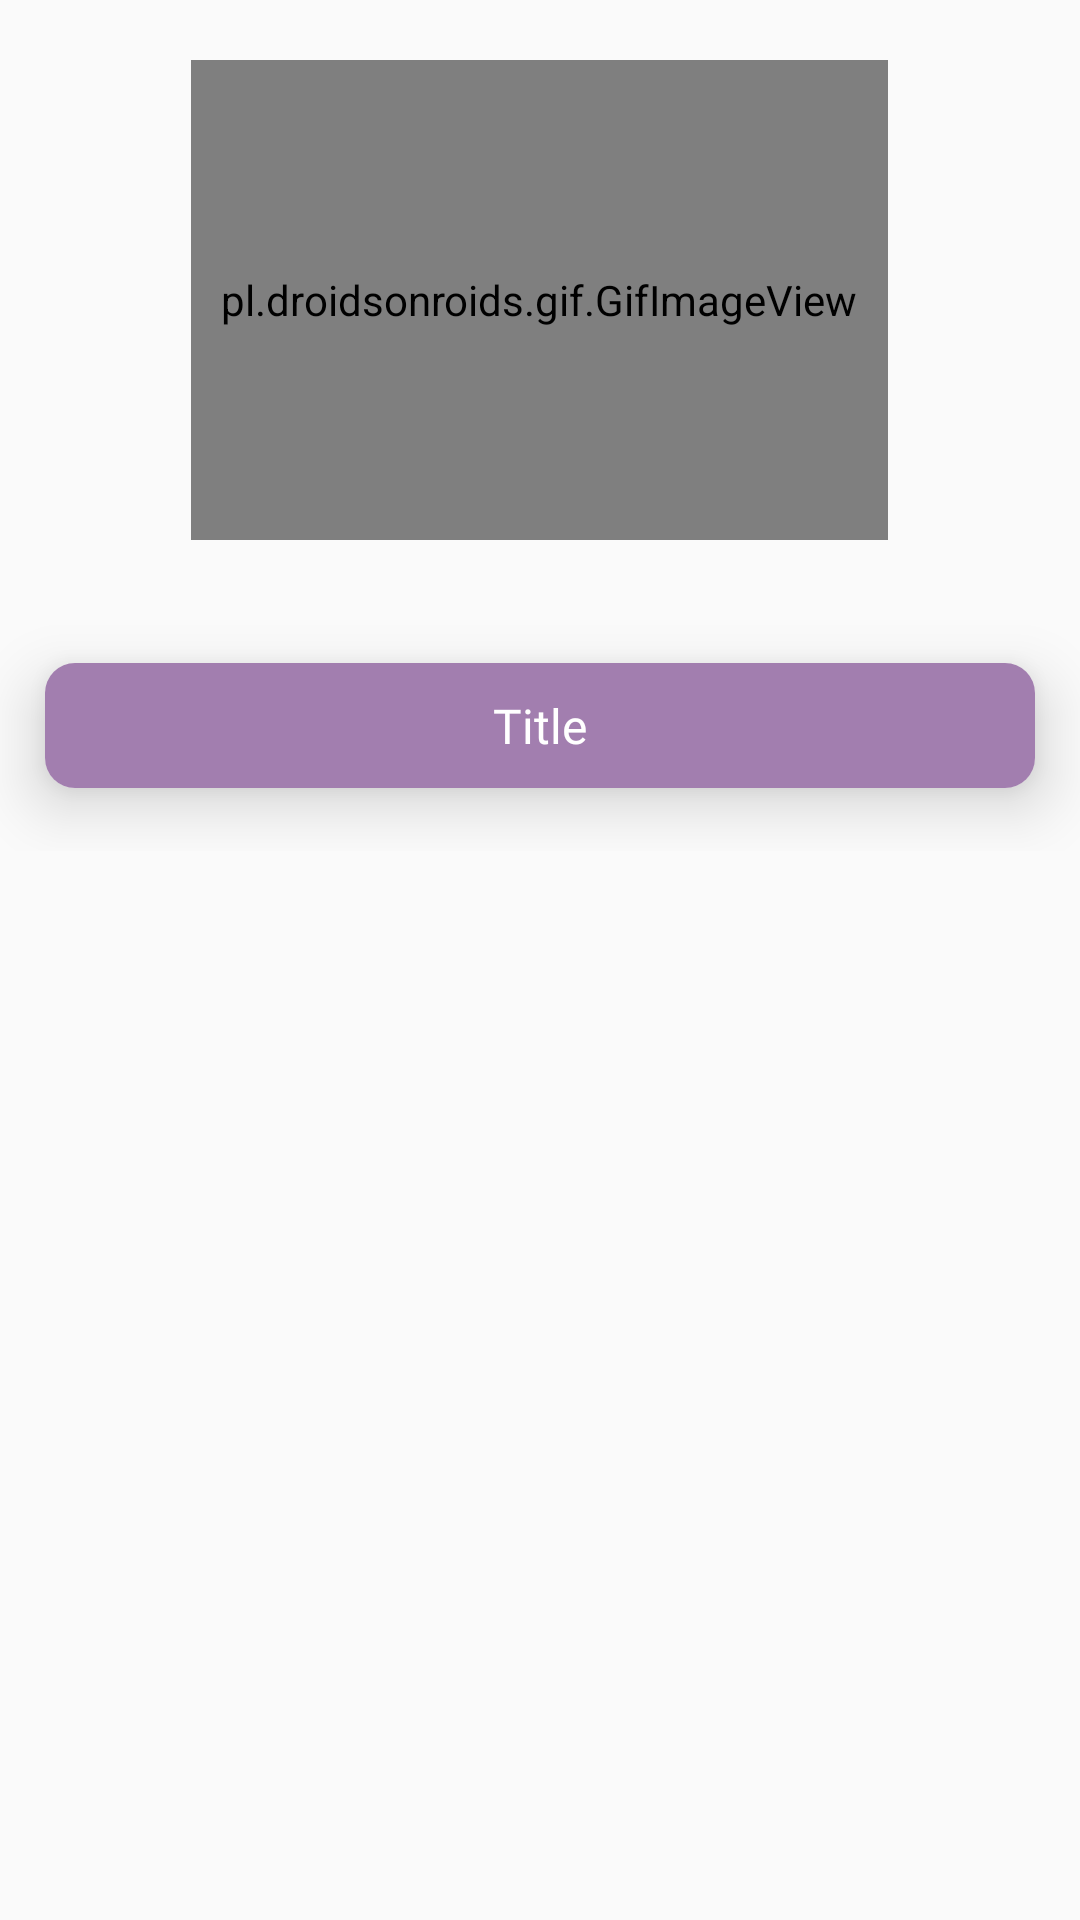

Produce the Android XML layout that renders to this screen, including the resource entries it uses.
<!-- AndroidManifest.xml: application theme MyMaterialTheme -->
<!-- res/layout/dialog_toast_with_image.xml -->
<?xml version="1.0" encoding="utf-8"?>
<androidx.core.widget.NestedScrollView xmlns:android="http://schemas.android.com/apk/res/android"
    xmlns:app="http://schemas.android.com/apk/res-auto"
    android:id="@+id/dialog"
    android:layout_width="match_parent"
    android:layout_height="match_parent"
    android:background="@android:color/transparent">

    <RelativeLayout
        android:layout_width="match_parent"
        android:layout_height="match_parent"
        android:background="@android:color/transparent">

        <androidx.cardview.widget.CardView
            android:id="@+id/card_view"
            android:layout_width="match_parent"
            android:layout_height="wrap_content"
            android:layout_below="@+id/card_view_gif"
            android:layout_centerHorizontal="true"
            android:layout_centerVertical="true"
            app:cardCornerRadius="10dp"
            app:cardElevation="12dp"
            app:cardUseCompatPadding="true">

            <LinearLayout
                android:layout_width="match_parent"
                android:layout_height="wrap_content"
                android:layout_gravity="center"
                android:background="@color/colorAccent"
                android:orientation="vertical">

                <TextView
                    android:id="@+id/tv_title_text"
                    android:layout_width="wrap_content"
                    android:layout_height="wrap_content"
                    android:layout_gravity="center"
                    android:drawablePadding="5dp"
                    android:fontFamily="@font/aero_matics_italic"
                    android:padding="10dp"
                    android:paddingLeft="5dp"
                    android:paddingRight="5dp"
                    android:text="Title"
                    android:textColor="#FFF"
                    android:textSize="16sp" />

            </LinearLayout>

        </androidx.cardview.widget.CardView>

        <pl.droidsonroids.gif.GifImageView
            android:id="@+id/card_view_gif"
            android:layout_width="wrap_content"
            android:layout_height="160dp"
            android:layout_alignParentTop="true"
            android:layout_centerHorizontal="true"
            android:layout_margin="20dp"
            android:padding="10dp" />

    </RelativeLayout>

</androidx.core.widget.NestedScrollView>
<!-- resources referenced by this layout -->
<resources>
  <color name="colorAccent">#a27eaf</color>
  <style name="MyMaterialTheme" parent="MyMaterialTheme.Base">
  
      </style>
  <style name="MyMaterialTheme.Base" parent="Theme.AppCompat.Light.DarkActionBar">
          
          <item name="windowNoTitle">true</item>
          <item name="windowActionBar">false</item>
          <item name="colorPrimary">@color/colorPrimary</item>
          <item name="colorPrimaryDark">@color/colorPrimaryDark</item>
          <item name="colorAccent">@color/colorAccent</item>
      </style>
  <color name="colorPrimary">#61456a</color>
  <color name="colorPrimaryDark">#563C5F</color>
</resources>
